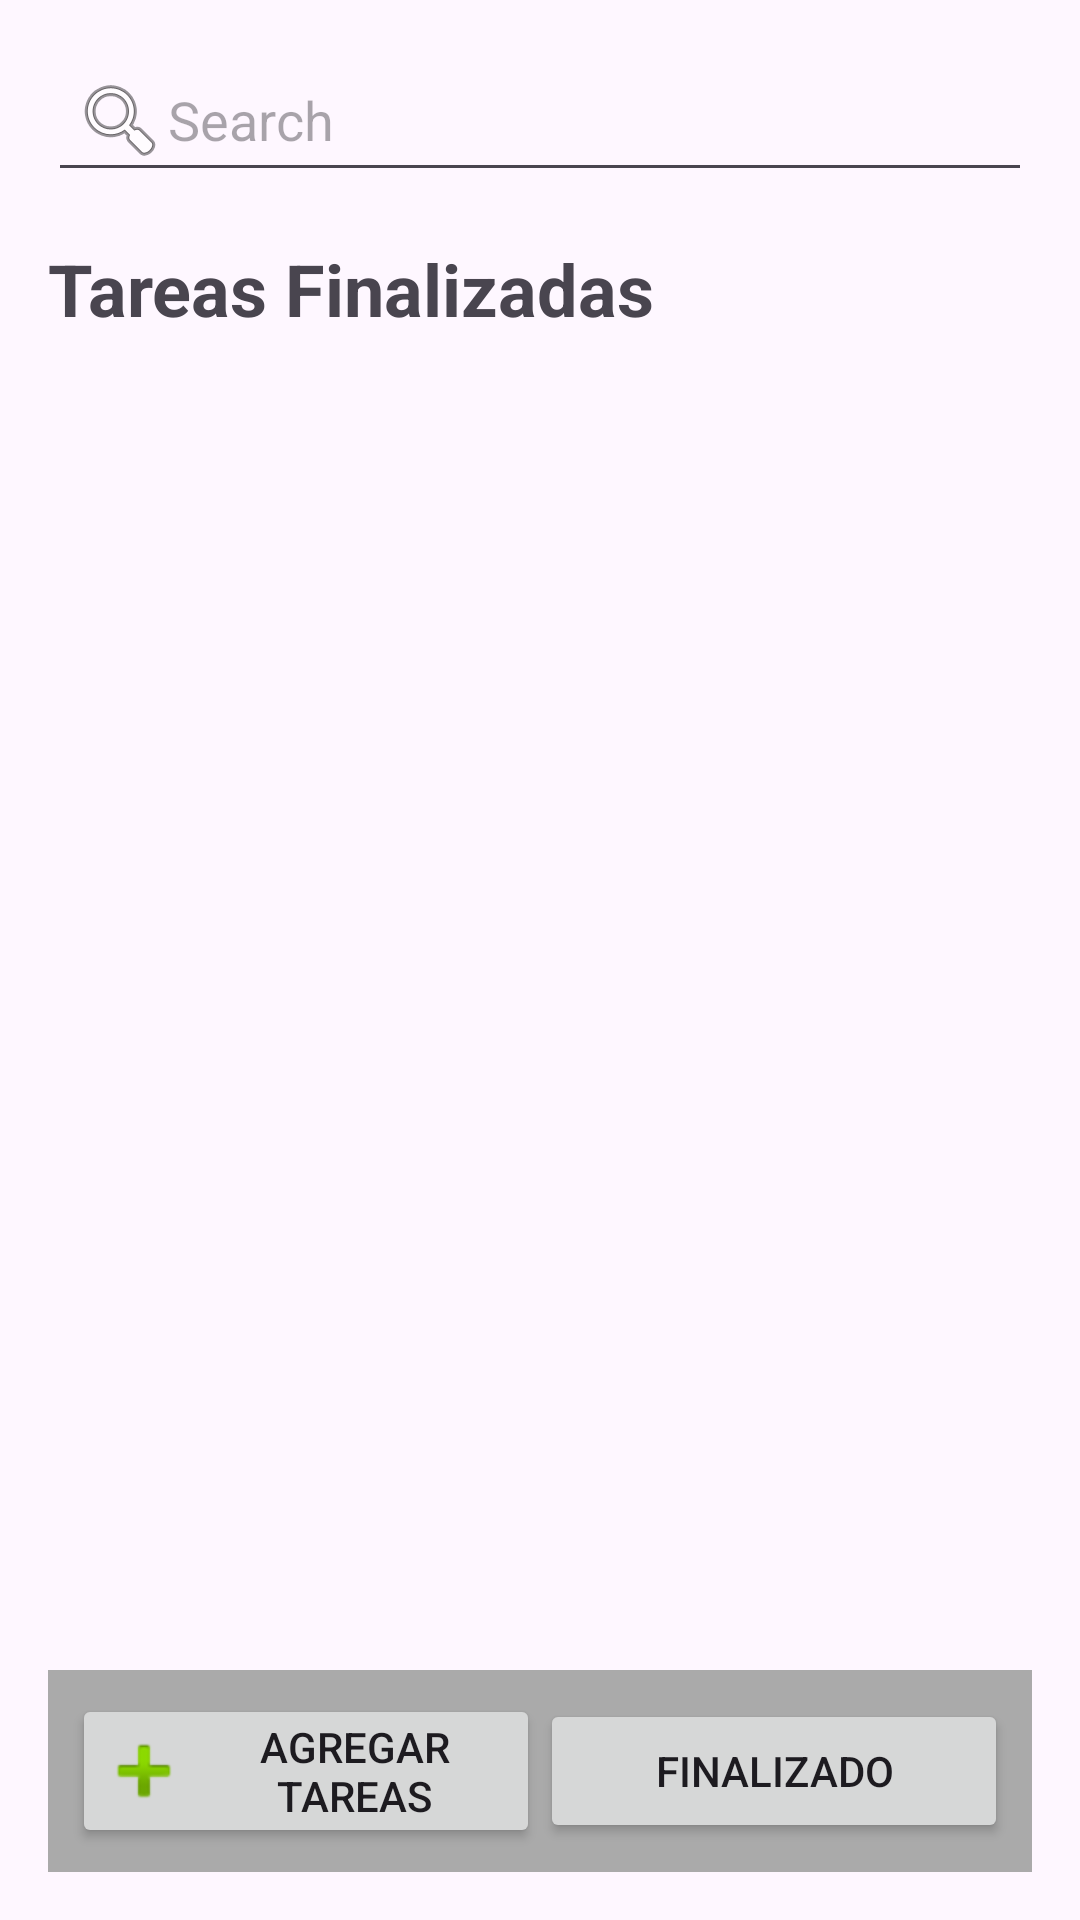

Write the Android layout XML for this screen, with the resource values it uses.
<!-- AndroidManifest.xml: application theme Theme.Apliacion -->
<!-- res/layout/tareasfinalizadas.xml -->
<?xml version="1.0" encoding="utf-8"?>
<LinearLayout xmlns:android="http://schemas.android.com/apk/res/android"
    xmlns:tools="http://schemas.android.com/tools"
    android:orientation="vertical"
    android:layout_width="match_parent"
    android:layout_height="match_parent"
    android:padding="16dp"
    tools:context=".MainActivity">

    <EditText
        android:id="@+id/search_bar"
        android:layout_width="match_parent"
        android:layout_height="wrap_content"
        android:hint="Search"
        android:drawableStart="@android:drawable/ic_menu_search"
        android:padding="8dp" />

    <TextView
        android:layout_width="wrap_content"
        android:layout_height="wrap_content"
        android:text="Tareas Finalizadas"
        android:textSize="24sp"
        android:layout_marginTop="16dp"
        android:textStyle="bold" />

    <androidx.recyclerview.widget.RecyclerView
        android:id="@+id/recyclerView"
        android:layout_width="match_parent"
        android:layout_height="0dp"
        android:layout_weight="1"
        android:layout_marginTop="16dp"
        android:dividerHeight="8dp" />


    <LinearLayout
        android:orientation="horizontal"
        android:layout_width="match_parent"
        android:layout_height="wrap_content"
        android:background="@android:color/darker_gray"
        android:padding="8dp"
        android:gravity="center">

        <Button
            android:id="@+id/btnAgregarTareas"
            android:layout_width="0dp"
            android:layout_height="wrap_content"
            android:layout_weight="1"
            android:text="Agregar Tareas"
            android:drawableStart="@android:drawable/ic_input_add"
            android:padding="8dp" />

        <Button
            android:id="@+id/btnFinalizado"
            android:layout_width="0dp"
            android:layout_height="wrap_content"
            android:layout_weight="1"
            android:text="Finalizado"
            android:padding="8dp" />

    </LinearLayout>
</LinearLayout>
<!-- resources referenced by this layout -->
<resources>
  <style name="Theme.Apliacion" parent="Base.Theme.Apliacion" />
  <style name="Base.Theme.Apliacion" parent="Theme.Material3.DayNight.NoActionBar">
          
          
      </style>
</resources>
